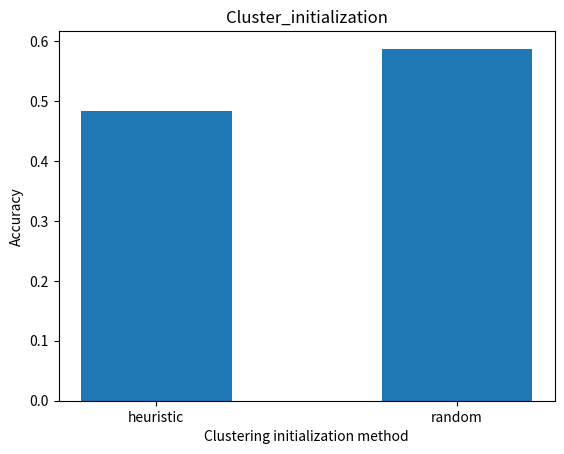

The matplotlib source for this figure:
import matplotlib.pyplot as plt

# Data
categories = ['heuristic', 'random']
values = [0.483, 0.587]

# Create the bar plot
plt.bar(categories, values, width=0.5)

# Add labels and title
plt.xlabel('Clustering initialization method')
plt.ylabel('Accuracy')
plt.title('Cluster_initialization')

plt.savefig('ckuster_init.png')
# Show the plot
plt.show()